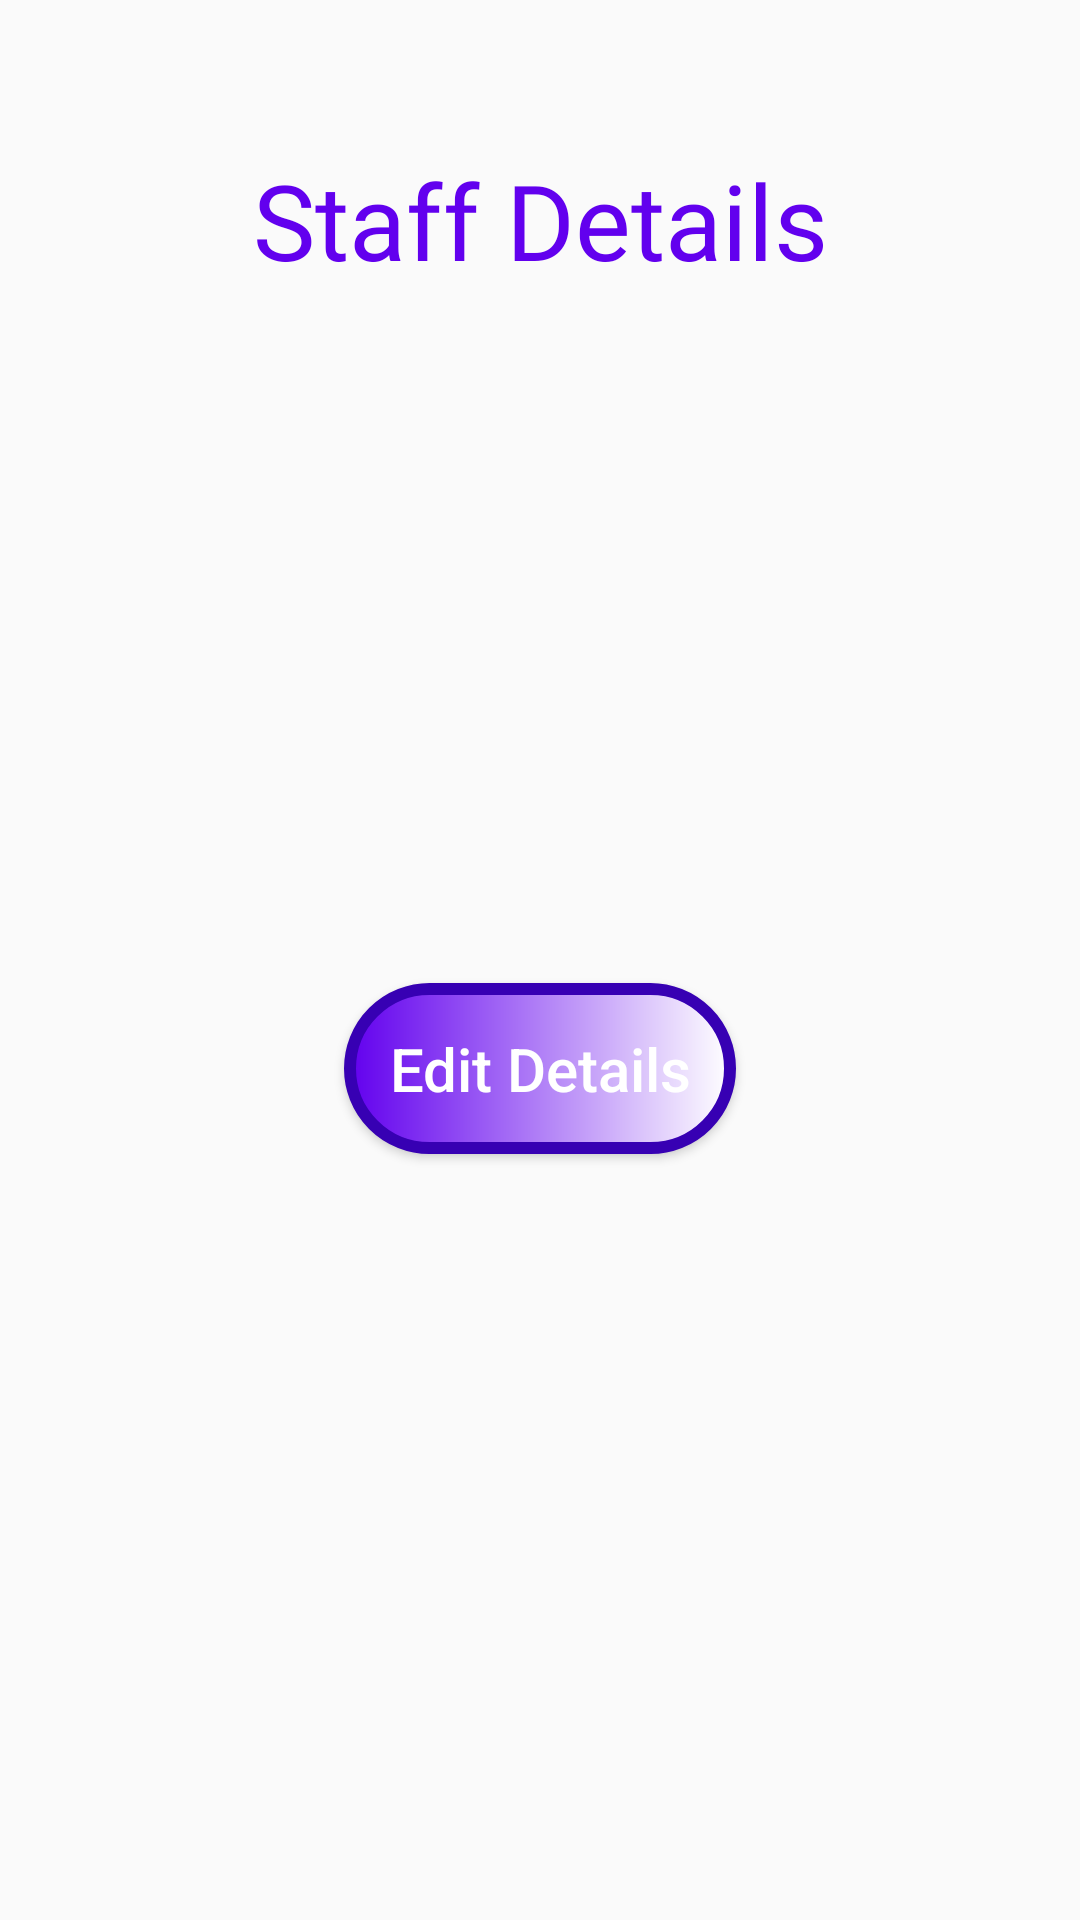

The Android layout XML behind this screen, and the referenced resources:
<!-- AndroidManifest.xml: application theme Theme.HostelManager -->
<!-- res/layout/activity_staff_details.xml -->
<?xml version="1.0" encoding="utf-8"?>
<RelativeLayout
    xmlns:android="http://schemas.android.com/apk/res/android"
    xmlns:tools="http://schemas.android.com/tools"
    android:layout_width="match_parent"
    android:layout_height="match_parent"
    android:background="@color/light"
    tools:context=".StaffDetails">

    <TextView
        android:id="@+id/stDetHead"
        android:layout_width="match_parent"
        android:layout_height="wrap_content"
        android:layout_centerHorizontal="true"
        android:layout_marginVertical="50dp"
        android:gravity="center"
        android:text="@string/staff_details_header"
        android:textColor="@color/design_default_color_primary"
        android:textSize="35sp"
        android:fontFamily="@font/bariol_bold"/>

    <TextView
        android:id="@+id/Name"
        android:layout_width="match_parent"
        android:layout_height="wrap_content"
        android:layout_below="@+id/stDetHead"
        android:layout_centerHorizontal="true"
        android:layout_margin="5dp"
        android:text=""
        android:gravity="center"
        android:textColor="@color/design_default_color_primary"
        android:textSize="25sp"
        android:fontFamily="@font/bariol_bold"/>

    <TextView
        android:id="@+id/RollNo"
        android:layout_width="match_parent"
        android:layout_height="wrap_content"
        android:layout_below="@+id/Name"
        android:layout_centerHorizontal="true"
        android:layout_margin="5dp"
        android:text=""
        android:gravity="center"
        android:textColor="@color/design_default_color_primary"
        android:textSize="25sp"
        android:fontFamily="@font/bariol_bold"/>

    <TextView
        android:id="@+id/Dept"
        android:layout_width="match_parent"
        android:layout_height="wrap_content"
        android:layout_below="@+id/RollNo"
        android:layout_centerHorizontal="true"
        android:layout_margin="5dp"
        android:gravity="center"
        android:text=""
        android:textColor="@color/design_default_color_primary"
        android:textSize="25sp"
        android:fontFamily="@font/bariol_bold"/>

    <Button
        android:id="@+id/mainStaffButton"
        android:layout_width="wrap_content"
        android:layout_below="@+id/Dept"
        android:layout_height="wrap_content"
        android:text="@string/edit_details_button"
        android:layout_centerHorizontal="true"
        android:textAllCaps="false"
        android:textSize="20sp"
        android:onClick="EditDetails"
        android:background="@drawable/custom_button"
        android:padding="15dp"
        android:textColor="@color/white"
        android:layout_marginTop="50dp"
        />

</RelativeLayout>
<!-- resources referenced by this layout -->
<resources>
  <!-- drawable custom_button (drawable) -->
  <?xml version="1.0" encoding="utf-8"?>
  <shape xmlns:android="http://schemas.android.com/apk/res/android"
      android:shape="rectangle">
  
      <gradient
          android:endColor="@color/purple_500"
          android:angle="180"
          android:startColor="@color/white" />
  
      <corners android:radius="30dp" />
  
      <stroke
          android:width="4dp"
          android:color="@color/purple_700" />
  
  </shape>
  <string name="edit_details_button">Edit Details</string>
  <string name="staff_details_header">Staff Details</string>
  <style name="Theme.HostelManager" parent="Theme.AppCompat.Light.NoActionBar">
          
          <item name="colorPrimary">@color/purple_500</item>
          <item name="colorPrimaryVariant">@color/purple_700</item>
          <item name="colorOnPrimary">@color/white</item>
          
          <item name="colorSecondary">@color/teal_200</item>
          <item name="colorSecondaryVariant">@color/teal_700</item>
          <item name="colorOnSecondary">@color/black</item>
          
          <item name="android:statusBarColor" tools:targetApi="l">?attr/colorPrimaryVariant</item>
  
          
      </style>
  <!-- not gathered from this repository: default colours our renderer supplied (Android Studio template values) -->
  <color name="purple_500">#FF6200EE</color>
  <color name="purple_700">#FF3700B3</color>
  <color name="teal_200">#FF03DAC5</color>
  <color name="teal_700">#FF018786</color>
  <color name="black">#FF000000</color>
  <color name="white">#FFFFFFFF</color>
</resources>
